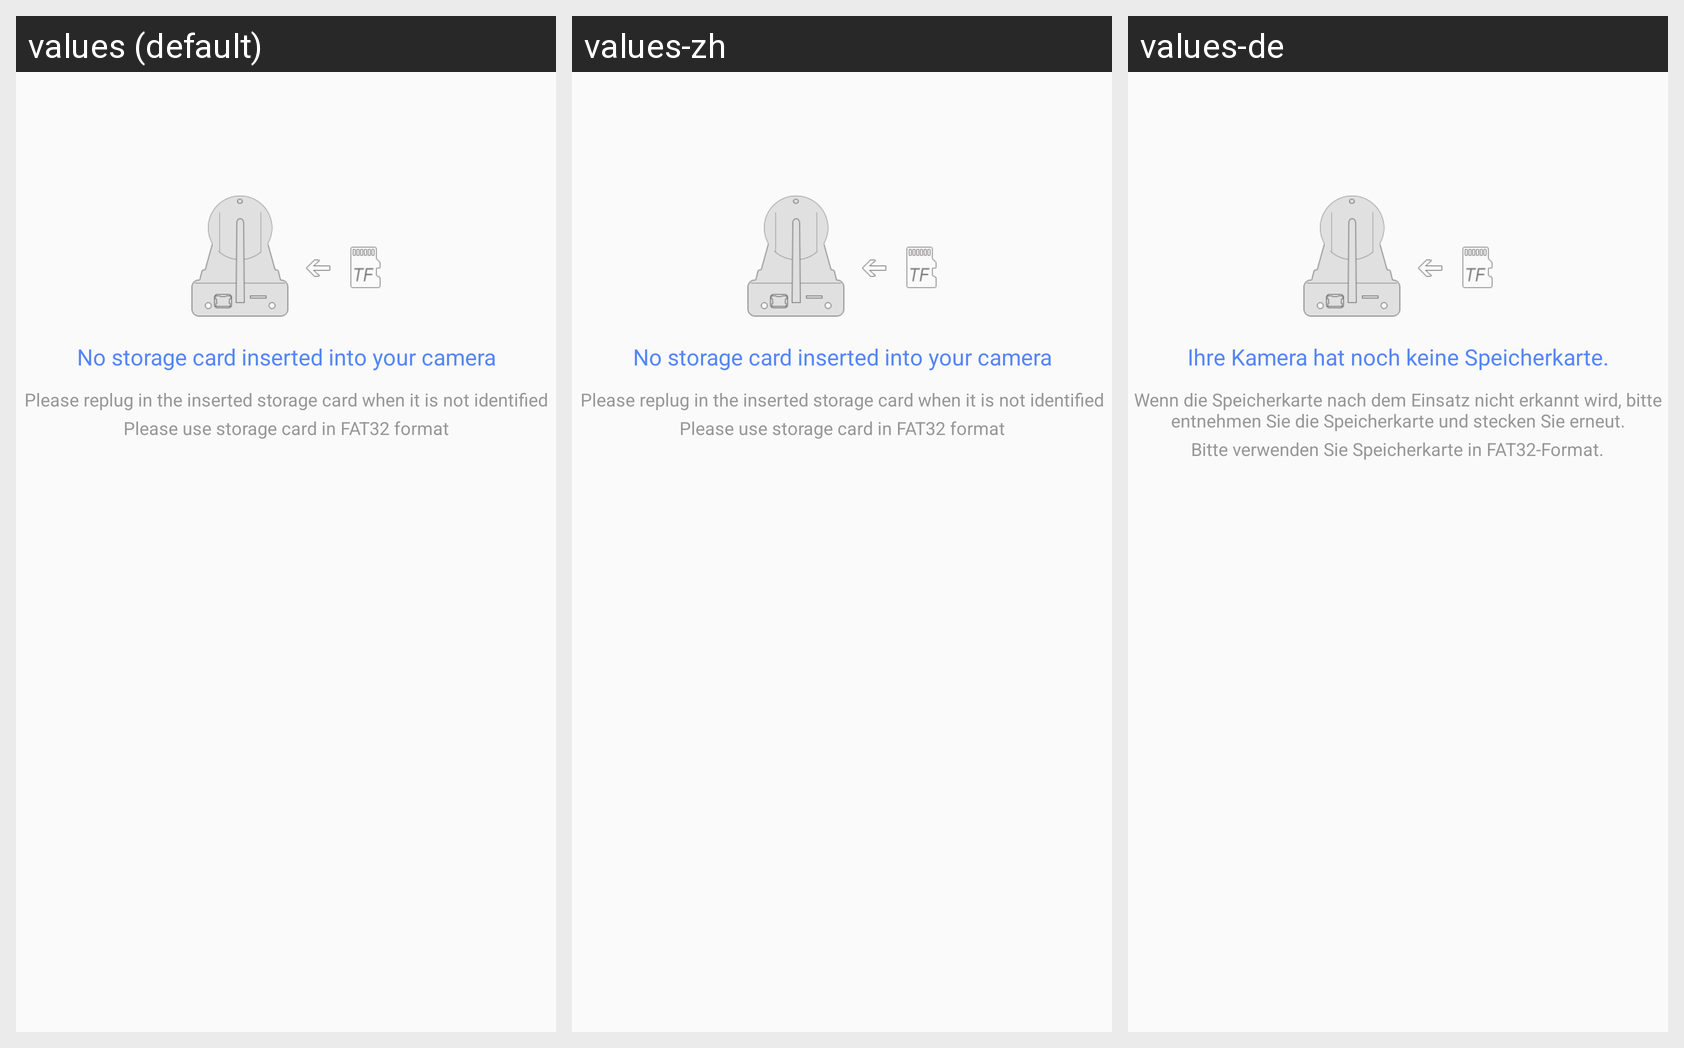

Locale-by-locale string values for the Android screen shown in this grid:
Android screen res/layout/fragment_nosdcard.xml rendered under 3 locales, left to right: values (default), values-zh, values-de. Device: Nexus 5 (rendered at 1080×1920; each locale shown at half size, 540×960, under a caption strip naming it); theme AppTheme.
Strings drawn on this screen, with the default value and each locale's value (text and hints the layout hard-codes, and strings that could not be matched under every locale, appear in the picture but are not listed):

no_tfcard_str
  values: No storage card inserted into your camera
  values-zh: No storage card inserted into your camera  [not translated; the default value is used]
  values-de: Ihre Kamera hat noch keine Speicherkarte.

no_tfcard_str3
  values: Please replug in the inserted storage card when it is not identified
  values-zh: Please replug in the inserted storage card when it is not identified  [not translated; the default value is used]
  values-de: Wenn die Speicherkarte nach dem Einsatz nicht erkannt wird, bitte entnehmen Sie die Speicherkarte und stecken Sie erneut.

no_tfcard_str4
  values: Please use storage card in FAT32 format
  values-zh: Please use storage card in FAT32 format  [not translated; the default value is used]
  values-de: Bitte verwenden Sie Speicherkarte in FAT32-Format.
